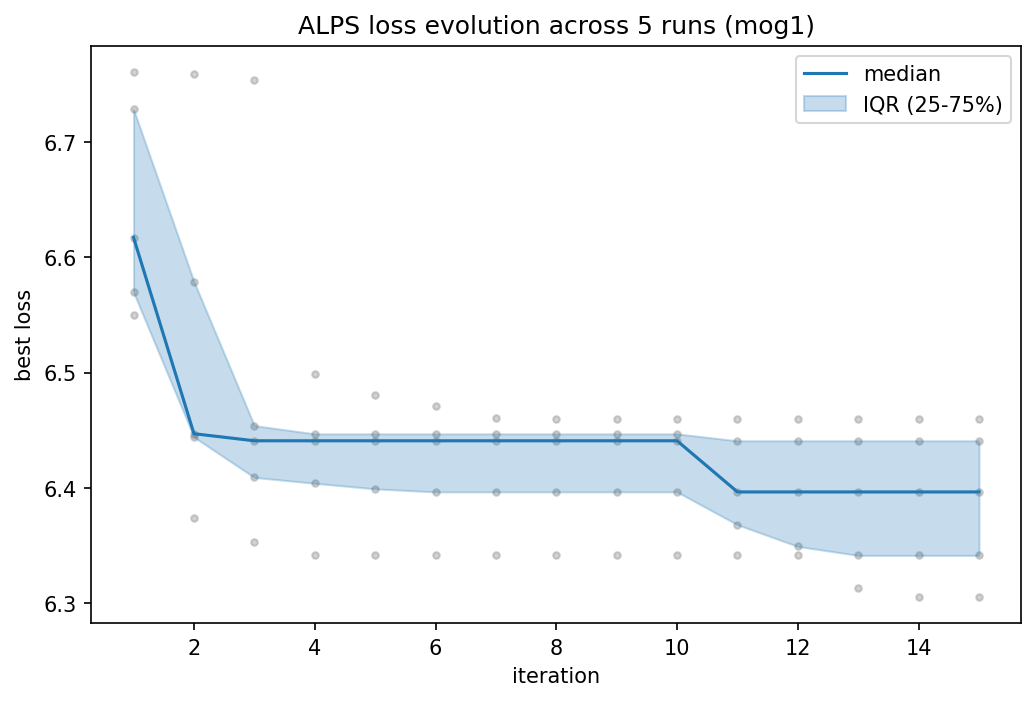

Source data for this figure (header and first rows):
iteration, median, q25, q75
1, 6.617, 6.57, 6.729
2, 6.447, 6.444, 6.579
3, 6.441, 6.409, 6.454
4, 6.441, 6.404, 6.447
5, 6.441, 6.399, 6.447
6, 6.441, 6.396, 6.447
7, 6.441, 6.396, 6.447
8, 6.441, 6.396, 6.447
9, 6.441, 6.396, 6.447
10, 6.441, 6.396, 6.447
11, 6.396, 6.368, 6.441
12, 6.396, 6.349, 6.441
13, 6.396, 6.341, 6.441
14, 6.396, 6.341, 6.441
15, 6.396, 6.341, 6.441
